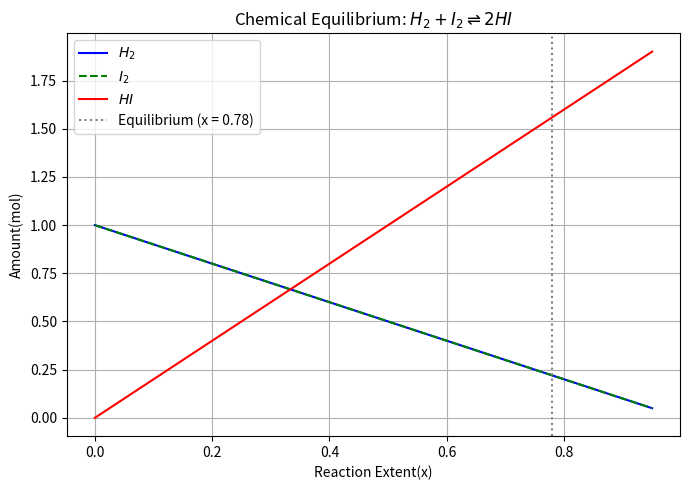

The script that saved this image:
import numpy as np
import matplotlib.pyplot as plt
from scipy.optimize import minimize, root_scalar

K = 50.0  

def k_imbalance(x):
    return ((2*x)**2)/((1-x)**2)-K

def k_imbalance_sq(x):
    x_val=x[0] if isinstance(x, (list, np.ndarray)) else x
    return k_imbalance(x_val)**2


res_root=root_scalar(k_imbalance, bracket=[0.001, 0.999], method="brentq")
x_newton=res_root.root

res_slsqp=minimize(k_imbalance_sq, x0=[0.5], method="SLSQP", bounds=[(0.001, 0.999)])
x_slsqp=res_slsqp.x[0]

print(f"Equilibrium extent x (Root-finding):{x_newton:.4f}")
print(f"Equilibrium extent x (SLSQP):{x_slsqp:.4f}")

n_H2=1.0-x_newton
n_I2=1.0-x_newton
n_HI=2.0*x_newton

print(f"Amounts H2:{n_H2:.4f}mol, I2:{n_I2:.4f} mol, HI:{n_HI:.4f} mol")

x_vals=np.linspace(0, 0.95, 200)
plt.figure(figsize=(7, 5))
plt.plot(x_vals, 1 - x_vals, label=r"$H_2$", color="blue")
plt.plot(x_vals, 1 - x_vals, label=r"$I_2$", color="green", linestyle="--")
plt.plot(x_vals, 2 * x_vals, label=r"$HI$", color="red")

plt.axvline(x=x_newton, color="gray", linestyle=":", label=f"Equilibrium (x = {x_newton:.2f})")
plt.xlabel("Reaction Extent(x)")
plt.ylabel("Amount(mol)")
plt.title(r"Chemical Equilibrium: $H_2 + I_2 \rightleftharpoons 2HI$")
plt.legend()
plt.grid(True)
plt.tight_layout()
plt.savefig("equilibrium.png")
plt.close()
